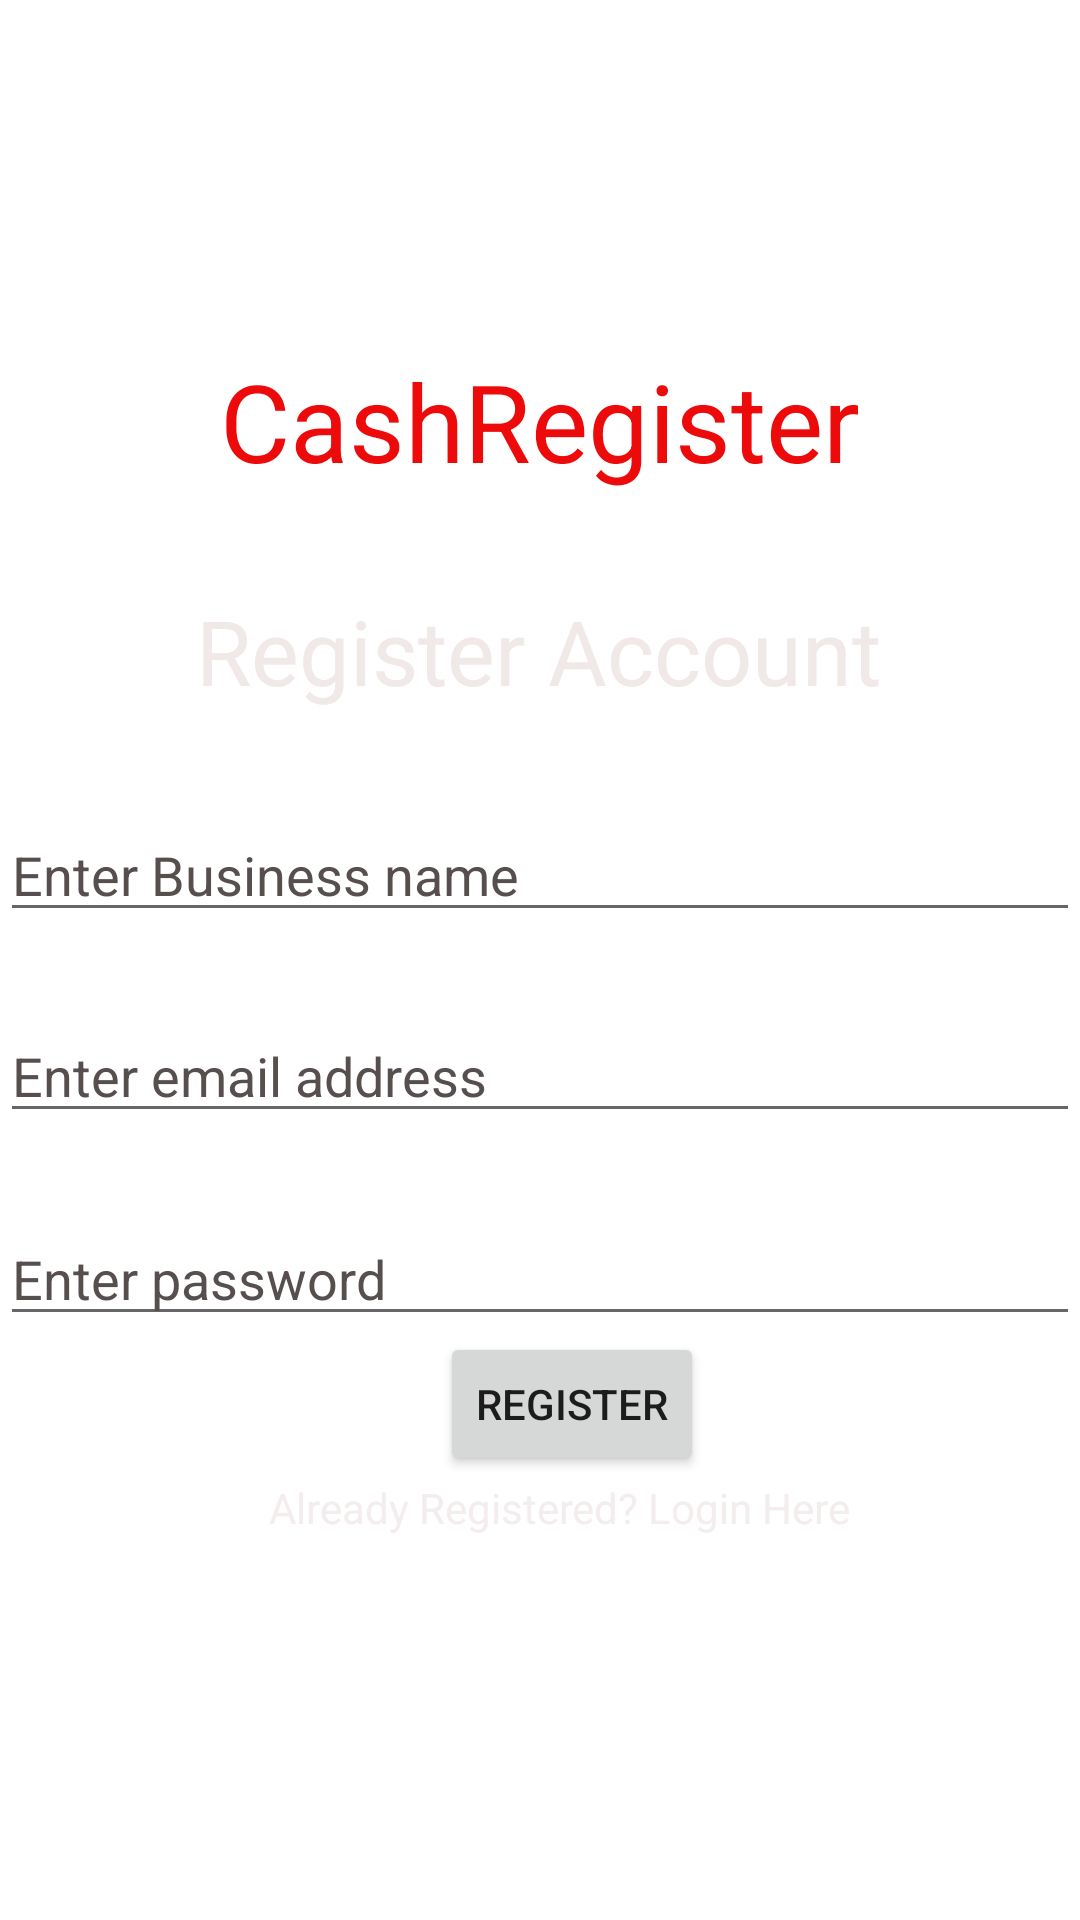

Write the Android layout XML for this screen, with the resource values it uses.
<!-- AndroidManifest.xml: application theme Theme.CashRegisterApp -->
<!-- res/layout/activity_register.xml -->
<?xml version="1.0" encoding="utf-8"?>
<androidx.constraintlayout.widget.ConstraintLayout xmlns:android="http://schemas.android.com/apk/res/android"
    xmlns:app="http://schemas.android.com/apk/res-auto"
    xmlns:tools="http://schemas.android.com/tools"
    android:layout_width="match_parent"
    android:layout_height="match_parent"
    android:background="@drawable/back"
    tools:context=".register">

    <TextView
        android:id="@+id/appName"
        android:layout_width="wrap_content"
        android:layout_height="wrap_content"
        android:layout_marginTop="116dp"
        android:text="CashRegister"
        android:textAllCaps="false"
        android:textColor="#ED0A0A"
        android:textSize="36sp"
        app:layout_constraintEnd_toEndOf="parent"
        app:layout_constraintStart_toStartOf="parent"
        app:layout_constraintTop_toTopOf="parent" />

    <TextView
        android:id="@+id/reg"
        android:layout_width="wrap_content"
        android:layout_height="wrap_content"
        android:text="Register Account"
        android:textColor="#F1E8E8"
        android:textSize="30sp"
        app:layout_constraintBottom_toTopOf="@+id/name"
        app:layout_constraintEnd_toEndOf="parent"
        app:layout_constraintHorizontal_bias="0.497"
        app:layout_constraintStart_toStartOf="parent"
        app:layout_constraintTop_toBottomOf="@+id/appName" />


    <EditText
        android:id="@+id/name"
        android:layout_width="0dp"
        android:layout_height="wrap_content"
        android:ems="10"
        android:hint="Enter Business name"
        android:inputType="text"
        android:textAppearance="@style/TextAppearance.AppCompat.Display1"
        android:textColorHint="#574E4E"
        android:textSize="18sp"
        app:layout_constraintBottom_toBottomOf="parent"
        app:layout_constraintEnd_toEndOf="parent"
        app:layout_constraintHorizontal_bias="0.0"
        app:layout_constraintStart_toStartOf="parent"
        app:layout_constraintTop_toTopOf="parent"
        app:layout_constraintVertical_bias="0.45" />


    <EditText
        android:id="@+id/emailAddress"
        android:layout_width="match_parent"
        android:layout_height="wrap_content"
        android:ems="10"
        android:hint="Enter email address"
        android:inputType="text"
        android:textAppearance="@style/TextAppearance.AppCompat.Display1"
        android:textColorHint="#574E4E"
        android:textSize="18sp"
        app:layout_constraintBottom_toBottomOf="parent"
        app:layout_constraintEnd_toEndOf="parent"
        app:layout_constraintHorizontal_bias="0.0"
        app:layout_constraintStart_toStartOf="parent"
        app:layout_constraintTop_toTopOf="parent"
        app:layout_constraintVertical_bias="0.562" />


    <EditText
        android:id="@+id/pword"
        android:layout_width="match_parent"
        android:layout_height="wrap_content"
        android:ems="10"
        android:hint="Enter password"
        android:inputType="text"
        android:textAppearance="@style/TextAppearance.AppCompat.Display1"
        android:textColorHint="#574E4E"
        android:textSize="18sp"
        android:visibility="visible"
        app:layout_constraintBottom_toBottomOf="parent"
        app:layout_constraintEnd_toEndOf="parent"
        app:layout_constraintHorizontal_bias="0.0"
        app:layout_constraintStart_toStartOf="parent"
        app:layout_constraintTop_toTopOf="parent"
        app:layout_constraintVertical_bias="0.675" />

    <Button
        android:id="@+id/Registerbutton"
        android:layout_width="wrap_content"
        android:layout_height="wrap_content"
        android:layout_marginBottom="148dp"
        android:text="Register"
        app:layout_constraintBottom_toBottomOf="parent"
        app:layout_constraintEnd_toEndOf="parent"
        app:layout_constraintHorizontal_bias="0.539"
        app:layout_constraintStart_toStartOf="parent" />

    <TextView
        android:id="@+id/noLogin"
        android:layout_width="wrap_content"
        android:layout_height="wrap_content"
        android:layout_marginBottom="128dp"
        android:text="Already Registered? Login Here"
        android:textColor="#F4EDED"
        app:layout_constraintBottom_toBottomOf="parent"
        app:layout_constraintEnd_toEndOf="parent"
        app:layout_constraintHorizontal_bias="0.539"
        app:layout_constraintStart_toStartOf="parent" />


</androidx.constraintlayout.widget.ConstraintLayout>
<!-- resources referenced by this layout -->
<resources>
  <style name="Theme.CashRegisterApp" parent="Theme.MaterialComponents.DayNight.DarkActionBar">
          
          <item name="colorPrimary">@color/purple_500</item>
          <item name="colorPrimaryVariant">@color/purple_700</item>
          <item name="colorOnPrimary">@color/white</item>
          
          <item name="colorSecondary">@color/teal_200</item>
          <item name="colorSecondaryVariant">@color/teal_700</item>
          <item name="colorOnSecondary">@color/black</item>
          
          <item name="android:statusBarColor" tools:targetApi="l">?attr/colorPrimaryVariant</item>
          
      </style>
  <!-- not gathered from this repository: default colours our renderer supplied (Android Studio template values) -->
  <color name="purple_500">#FF6200EE</color>
  <color name="purple_700">#FF3700B3</color>
  <color name="teal_200">#FF03DAC5</color>
  <color name="teal_700">#FF018786</color>
  <color name="black">#FF000000</color>
  <color name="white">#FFFFFFFF</color>
</resources>
